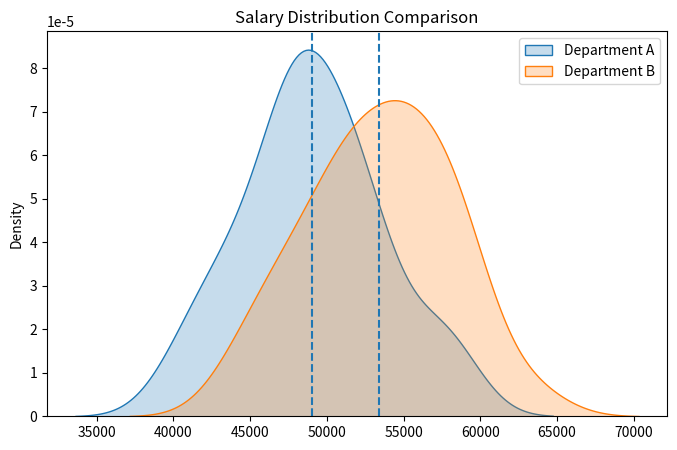

The matplotlib source for this figure:
# -*- coding: utf-8 -*-
"""Copy of notebookb490b4ad59

Automatically generated by Colab.

Original file is located at
    https://colab.research.google.com/<link-removed>
"""

import numpy as np
import matplotlib.pyplot as plt
from scipy import stats
import seaborn as sns

np.random.seed(42)

dept_A = np.random.normal(loc=50000, scale=5000, size=30)
dept_B = np.random.normal(loc=54000, scale=5000, size=30)
print("Mean Salary Dept A:", round(np.mean(dept_A), 2))
print("Mean Salary Dept B:", round(np.mean(dept_B), 2))

t_stat, p_value = stats.ttest_ind(dept_A, dept_B)

print("P-Value:", round(p_value, 4))

alpha = 0.05

if p_value < alpha:
    print("✅ Reject Null Hypothesis (Significant Difference)")
else:
    print("❌ Fail to Reject Null Hypothesis (No Significant Difference)")

plt.figure(figsize=(8,5))
sns.kdeplot(dept_A, fill=True, label="Department A")
sns.kdeplot(dept_B, fill=True, label="Department B")

plt.axvline(np.mean(dept_A), linestyle="--")
plt.axvline(np.mean(dept_B), linestyle="--")

plt.title("Salary Distribution Comparison")
plt.legend()
plt.show()